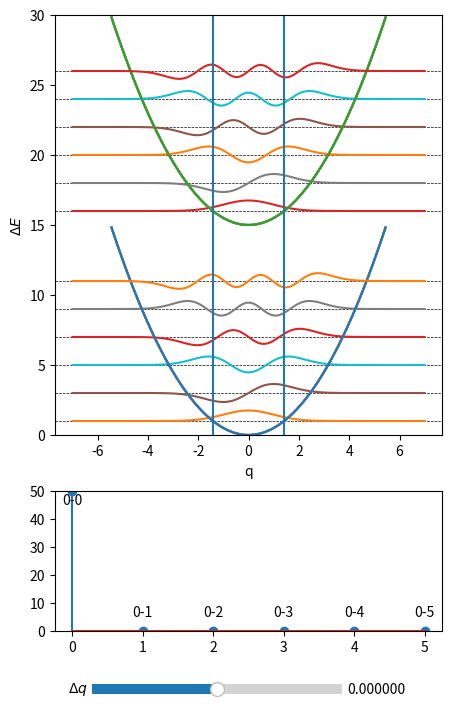

Here is the Python script that generated this plot:
import matplotlib.pyplot as plt
from matplotlib.widgets import Slider
import numpy as np
from numpy.polynomial.hermite import Hermite
from scipy.special import factorial


np.set_printoptions(suppress=True, precision=4)


def get_ho(k=1, m=1, nu=2, q0=0, offset=0.0, v_max=5):
    # Hermite polynomials
    hermites = list()
    vs = v_max + 1
    for v in range(vs):
        coef = np.zeros(vs)
        coef[v] = 1
        hermites.append(Hermite(coef))

    w = (k / m) ** 0.5

    def ho_pot(q):
        """Harmonic oscillator potential."""
        return 1 / 2 * (q - q0) ** 2 + offset

    def ho_pot_inv(pot):
        return np.sqrt(2 * (pot - offset)) + q0

    def ho_levels(v):
        return nu * (v + 1 / 2) + offset

    def ho_wf(q, v):
        N = ((1 / np.pi) ** 0.5 / (2 ** v * factorial(v))) ** 0.5
        H = hermites[v](q)
        return N * H * np.exp(-(q ** 2) / 2)

    return ho_pot, ho_pot_inv, ho_levels, ho_wf


class HarmonicOscillator:
    def __init__(self, k=1, m=1, nu=2, q0=0.0, offset=0.0, v_max=5):
        self.k = k
        self.m = m
        self.nu = nu
        self.q0 = q0
        self.offset = offset
        self.v_max = v_max

        # Hermite polynomials
        self.hermites = list()
        vs = v_max + 1
        for v in range(vs):
            coef = np.zeros(vs)
            coef[v] = 1
            self.hermites.append(Hermite(coef))

    def pot(self, q):
        """Harmonic oscillator potential."""
        return 1 / 2 * (q - self.q0) ** 2 + self.offset

    def pot_inv(self, pot):
        return np.sqrt(2 * (pot - self.offset)) + self.q0

    def level(self, v):
        return self.nu * (v + 1 / 2) + self.offset

    def wf(self, q, v):
        N = ((1 / np.pi) ** 0.5 / (2 ** v * factorial(v))) ** 0.5
        H = self.hermites[v](q - self.q0)
        return N * H * np.exp(-((q - self.q0) ** 2) / 2)


def run():
    v_max = 5
    trunc_pot = 15
    HO_init = HarmonicOscillator()

    thresh = 7
    qs = np.linspace(-thresh, thresh, 100)
    wf_gs_init = HO_init.wf(qs, 0)  # Ground state WF

    vs = np.arange(v_max + 1)

    fig, (ax, ax_ovlp) = plt.subplots(
        nrows=2, gridspec_kw={"height_ratios": [3, 1]}, figsize=(5, 8)
    )

    def update_plot(q0):
        for ax_ in (ax, ax_ovlp):
            ax_.cla()

        HO_fin = HarmonicOscillator(offset=15, q0=q0)
        for v in vs:
            for HO in (HO_init, HO_fin):
                ys = HO.pot(qs)
                # Truncate potentials
                ys[ys >= HO.offset + trunc_pot] = np.nan
                ax.plot(qs, ys)
                lvl = HO.level(v)
                ax.axhline(lvl, color="black", ls="--", lw=0.5)
                wf = HO.wf(qs, v)
                ax.plot(qs, wf + lvl)

        overlaps = np.zeros_like(vs, dtype=float)
        for v in vs:
            wf = HO_fin.wf(qs, v)
            ovlp = (wf_gs_init * wf).sum()**2
            overlaps[v] = ovlp
        ax_ovlp.stem(overlaps)
        for v in vs:
            xy = (v, min(45, overlaps[v] + 5))
            ax_ovlp.annotate(f"0-{v}", xy, ha="center")
        ax_ovlp.set_ylim(0, 50.)

        sqrt2 = 2**0.5
        ax.axvline(-sqrt2)
        ax.axvline(sqrt2)
        ax.set_ylim(0, 30)
        ax.set_xlabel("q")
        ax.set_ylabel("$\Delta E$")

    ax_q0 = plt.axes((0.2, 0.025, 0.5, 0.025))
    slider_q0 = Slider(ax_q0, "$\Delta q$", -3, 3, valinit=0, valfmt="%f")
    slider_q0.on_changed(update_plot)
    update_plot(0.0)

    plt.show()


if __name__ == "__main__":
    run()
